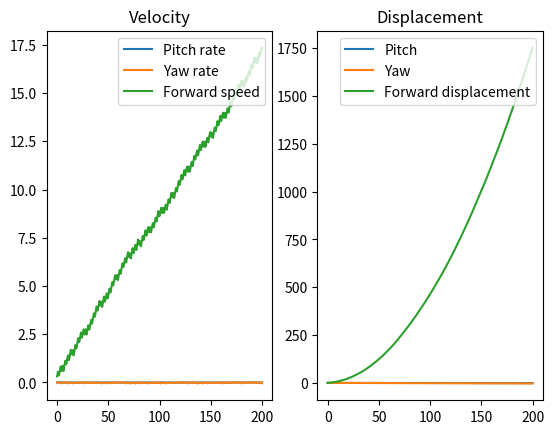
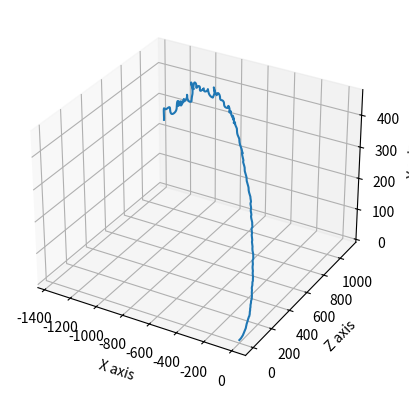

Write the Python code that produced these figures, in order.
import matplotlib.pyplot as plt
import numpy as np
import math

# U = (pitch rate, yaw rate, forward speed)


# individual pilot decision for thrust mode
def decision(direction, freq):
    if decisionCounter % freq == 0:
        if currentVelocity[direction] <= targetVelocity[direction]:
            B[direction] = False
        else:
            B[direction] = True
    return B


# pitch, yaw and forward displacement in time step dt is converted to cartesian coordinates
def cartesian(dtDisplacement):
    x = math.sin(dtDisplacement[0]) * dtDisplacement[2]
    y = math.sin(dtDisplacement[0]) * math.sin(dtDisplacement[1]) * dtDisplacement[2]
    z = math.cos(dtDisplacement[0]) * dtDisplacement[2]
    return x, y, z


hours = 200     # hours until landing
dt = 0.1        # time step size (hours)
yawFreq = 10       # after yawFreq time steps, change yaw rate
pitchFreq = 9       # after pitchFreq time steps, change pitch rate
steps = int(hours / dt)     # how many time steps occur
targetVelocity = np.array([0, 0])       # desired pitch and yaw rates
currentVelocity = np.array([0, 0, 1]) * math.pi/10      # current pitch and yaw rates
dtDisplacement = [0.01, 0.07, 0]        # initial displacement
B = [False, False]
decisionCounter = 0
time = [0]      # initial time
timeIn = [0, 0, 0, 0]       # record time in each thruster mode ([(0,0), (0,1), (1,0), (1,1)])
listCurrentVel = [currentVelocity]      # array of velocities
displacement = [dtDisplacement]     # array of displacements
x, y, z = cartesian(dtDisplacement)     # initial cartesian coordinates
xVals = [x]
yVals = [y]
zVals = [z]
decision(0, pitchFreq)      # pilots' initial decisions
decision(1, yawFreq)


# thrust1 - B(0,0)
# thrust2 - B(0,1)
# thrust3 - B(1,0)
# thrust4 - B(1,1)
thrust1 = np.array([0.01, 0.02, 0.3])
thrust2 = np.array([0.015, -0.06, 0.2])
thrust3 = np.array([-0.02, 0.01, -0.3])
thrust4 = np.array([-0.02, -0.03, -0.2])

# program runs for 'hours' number of hours in 'steps' number of steps of size 'dt'
for t in np.linspace(dt, hours, steps):
    time.append(t)
    decisionCounter += 1

    # decision function determines when pilots make decision
    decision(0, pitchFreq)
    decision(1, yawFreq)

    if B == [False, False]:
        thrust = thrust1
        timeIn[0] += 1
    elif B == [False, True]:
        thrust = thrust2
        timeIn[1] += 1
    elif B == [True, False]:
        thrust = thrust3
        timeIn[2] += 1
    else:
        thrust = thrust4
        timeIn[3] += 1

    currentVelocity = currentVelocity + (dt * thrust)
    dtDisplacement = dtDisplacement + (currentVelocity * dt)

    x, y, z = cartesian(dtDisplacement)
    xVals.append(x)
    yVals.append(y)
    zVals.append(z)

    displacement.append(dtDisplacement)
    listCurrentVel.append(currentVelocity)

print(timeIn)

fig1, ax2d = plt.subplots(1, 2)
ax2d[0].plot(time, listCurrentVel)
ax2d[0].legend(("Pitch rate", "Yaw rate", "Forward speed"), loc="upper right")
ax2d[0].set_title('Velocity')
ax2d[1].plot(time, displacement)
ax2d[1].legend(("Pitch", "Yaw", "Forward displacement"), loc="upper right")
ax2d[1].set_title('Displacement')

fig2 = plt.figure()
ax3d = plt.axes(projection="3d")
ax3d.plot3D(xVals, zVals, yVals)
ax3d.set_xlabel('X axis')
ax3d.set_ylabel('Z axis')
ax3d.set_zlabel('Y axis')

plt.show()